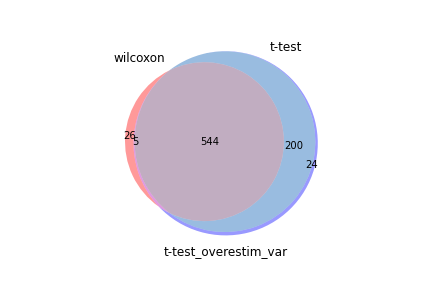

Data behind this chart, as committed beside it:
wilcoxon, t-test, t-test_overestim_var
Cenpa, Cenpa, Cenpa
Ccnb2, Cdkn3, Cdkn3
Cdkn3, Ccnb2, Ccnb2
H2-D1, H2-D1, H2-D1
Coro1a, Coro1a, Coro1a
Hp1bp3, Cdc20, Hp1bp3
Arhgdib, Hp1bp3, Cdc20
Arpc5, H2-K1, H2-K1
Tax1bp1, S100a13, S100a13
H2-K1, Tax1bp1, Tax1bp1
Rac2, Arpc5, Arpc5
S100a13, Selenos, Selenos
Selenos, H2-Q7, H2-Q7
Eif1, S100a11, S100a11
S100a11, Rac2, Rac2
H2-Q7, Actg1, Actg1
Rap1b, Knstrn, S100a10
Ms4a4b, S100a10, Knstrn
Tmsb4x, Arhgdib, Arhgdib
Actg1, Id2, Id2
Selenok, Dap, Dap
Cd48, Eif1, Eif1
Dap, Emp3, Emp3
Actr3, Tmsb4x, Tmsb4x
Cdc20, Rap1b, Ly6a
Emp3, Ly6a, Rap1b
Id2, Ms4a4b, Ms4a4b
S100a10, Selenok, Selenok
Birc5, Pfn1, Cd48
Pfn1, Cd48, Pfn1
Gpsm3, Ndfip1, Cd3g
Cd3g, Cd3g, Ndfip1
Arf4, Gpsm3, Myl6
Ndfip1, Cd3d, Cd3d
Knstrn, Myl6, Gpsm3
Map1lc3b, Actr3, Actr3
Fxyd5, Rnf6, Ets1
Ly6a, Tprgl, Gimap6
Cd3d, Gimap6, Tprgl
Tprgl, Ets1, Rnf6
Arpc3, Arf4, Fxyd5
Clic1, Fxyd5, Arf4
Arl6ip5, Lsp1, Lsp1
Cdk2ap2, Cxcr6, Map1lc3b
Chmp2a, Map1lc3b, Cxcr6
Itm2b, Arl6ip5, Arl6ip5
S100a6, Arpc3, Arpc3
Ptprcap, Clic1, Clic1
Cxcr6, H2-T23, H2-T23
Myl6, Tspo, Tspo
Gmfg, Itm2b, Itm2b
Lsp1, Trac, Trac
Ube2c, Chmp2a, Chmp2a
Ccdc12, Ptprcap, Ptprcap
Tspo, Cap1, Cap1
Ets1, Samd9l, Samd9l
Cks1b, Ifi27l2a, Ifi27l2a
Gimap6, Cep89, Tmbim6
Ppp2r5c, Tmbim6, Cep89
Trac, Tmem71, Akirin1
... 713 more rows
